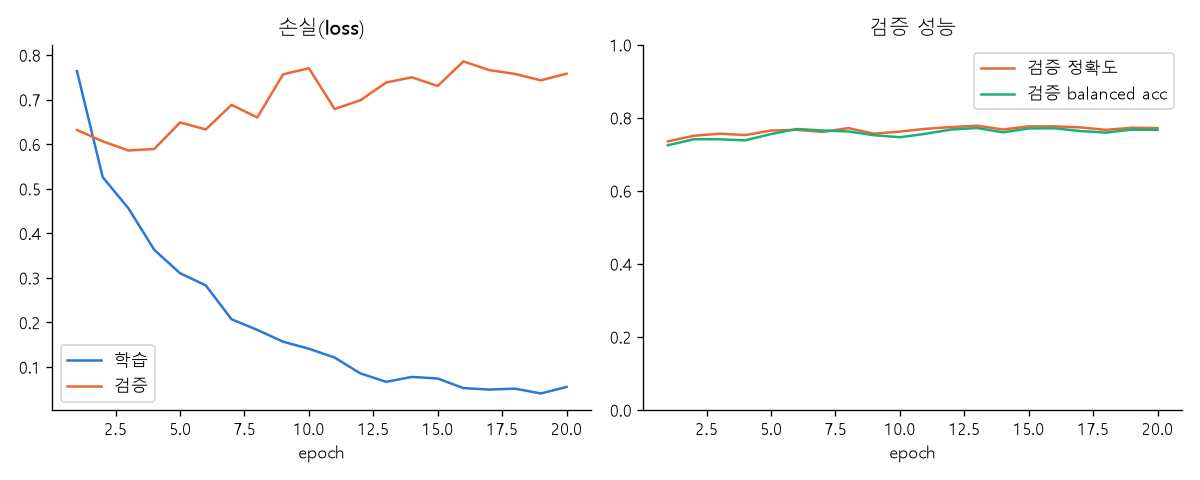

The table this chart was drawn from, first rows:
epoch, train_loss, train_acc, train_bal_acc, val_loss, val_acc, val_bal_acc
1, 0.7642, 0.6563, 0.628, 0.632, 0.7357, 0.725
2, 0.5261, 0.7705, 0.7573, 0.6065, 0.751, 0.7415
3, 0.4561, 0.8067, 0.7982, 0.586, 0.7567, 0.7413
4, 0.3631, 0.8548, 0.8471, 0.5894, 0.7529, 0.7384
5, 0.3106, 0.8764, 0.8718, 0.6488, 0.7653, 0.7557
6, 0.2832, 0.8904, 0.8853, 0.6333, 0.7672, 0.7695
7, 0.2073, 0.9254, 0.9241, 0.6882, 0.7615, 0.7653
8, 0.1833, 0.9298, 0.9277, 0.6601, 0.7719, 0.7628
9, 0.1569, 0.9422, 0.9414, 0.7569, 0.7567, 0.7525
10, 0.1411, 0.9507, 0.9496, 0.7706, 0.7624, 0.7469
11, 0.1213, 0.956, 0.9551, 0.6791, 0.77, 0.7564
12, 0.08579, 0.9703, 0.9701, 0.6987, 0.7748, 0.7681
13, 0.06686, 0.9781, 0.9782, 0.7385, 0.7786, 0.7722
14, 0.07791, 0.9738, 0.9729, 0.7502, 0.7681, 0.7603
15, 0.07432, 0.9766, 0.9758, 0.7308, 0.7767, 0.771
16, 0.05271, 0.9825, 0.9827, 0.7859, 0.7767, 0.7714
17, 0.0495, 0.986, 0.9855, 0.7663, 0.7739, 0.7639
18, 0.05155, 0.9822, 0.9822, 0.7577, 0.7672, 0.7595
19, 0.04075, 0.9878, 0.9877, 0.7435, 0.7729, 0.7678
20, 0.05536, 0.985, 0.9846, 0.7582, 0.7719, 0.767
총 학습 시간(분), 6.7
